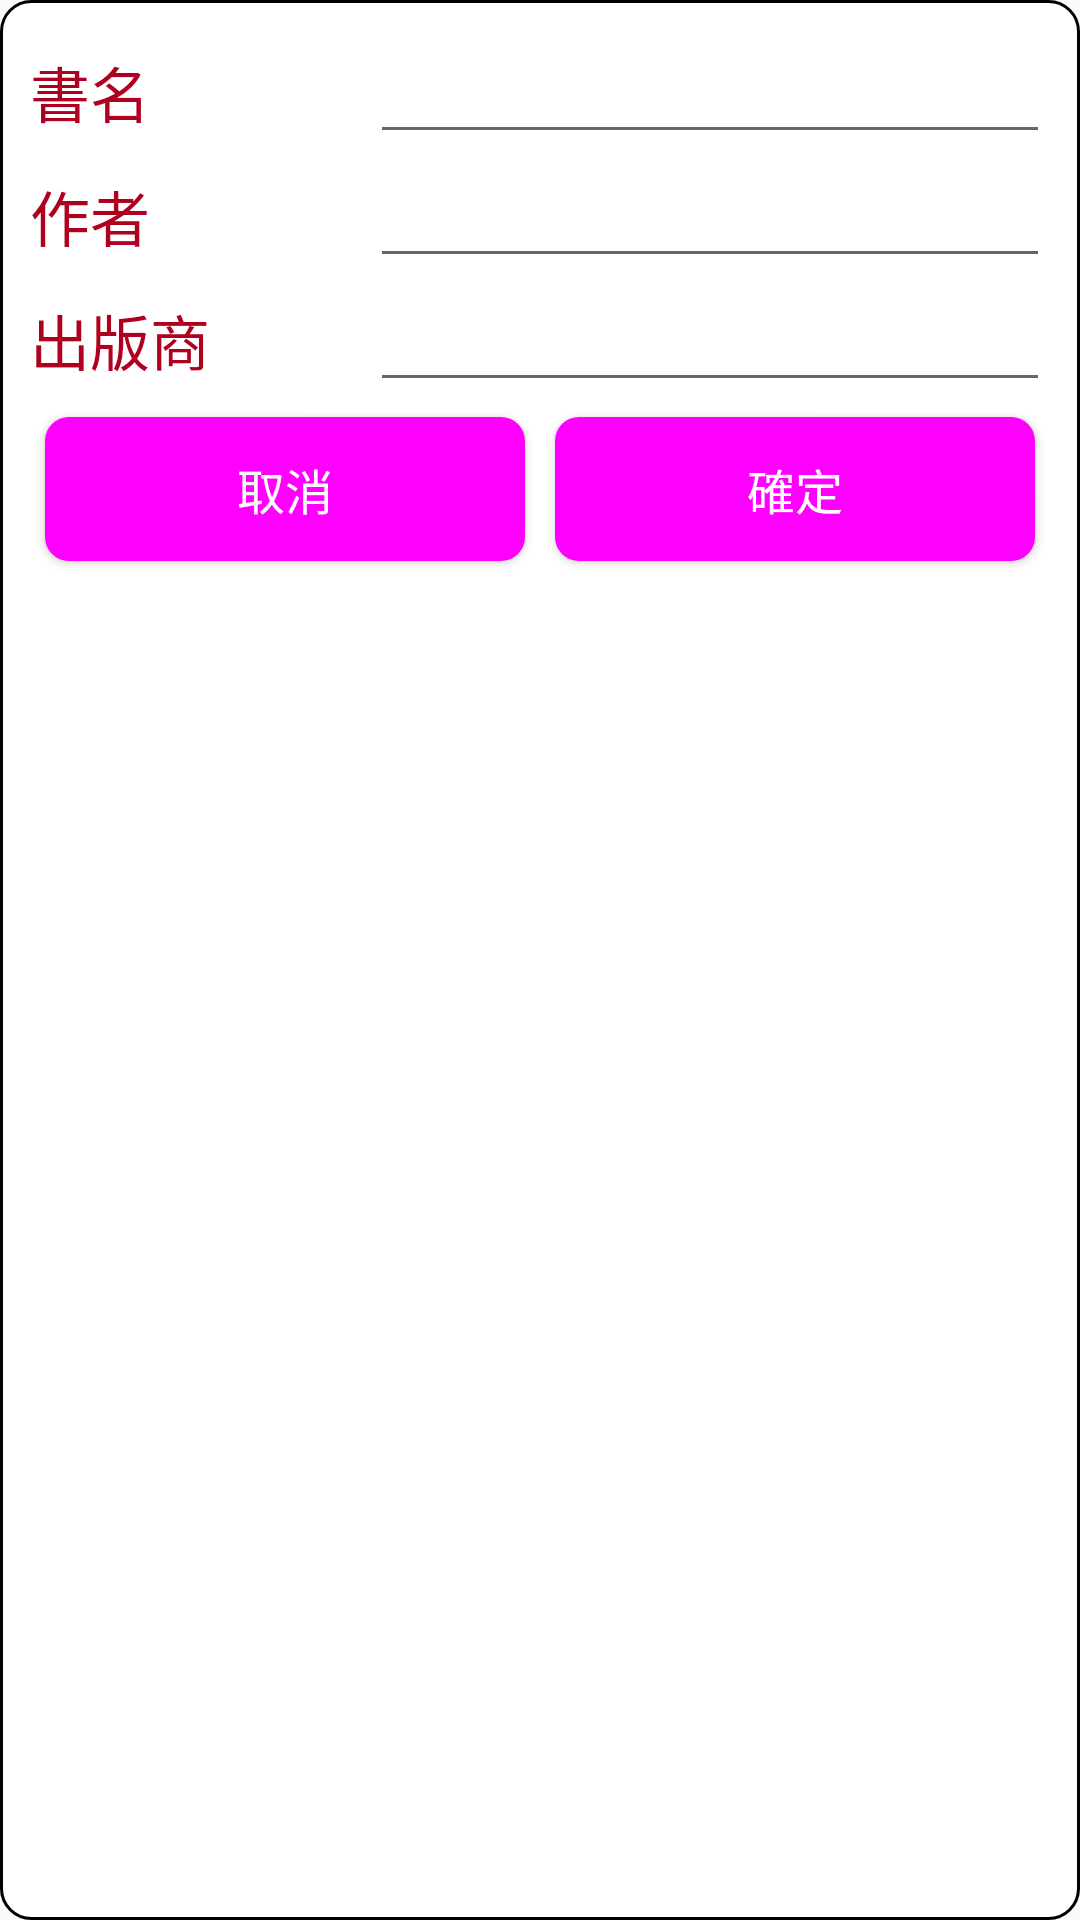

Layout XML and referenced resources for this Android screen:
<!-- AndroidManifest.xml: application theme Theme.BookDBApp -->
<!-- res/layout/dlg_update.xml -->
<?xml version="1.0" encoding="utf-8"?>
<LinearLayout xmlns:android="http://schemas.android.com/apk/res/android"
    android:layout_width="match_parent"
    android:layout_height="wrap_content"
    android:background="@drawable/round_corner_white_bg"
    android:orientation="vertical"
    android:padding="10dp">

    <LinearLayout
        android:layout_width="match_parent"
        android:layout_height="wrap_content"
        android:orientation="horizontal">

        <TextView
            android:layout_width="0dp"
            android:layout_height="wrap_content"
            android:layout_weight="1"
            android:text="@string/title"
            android:textColor="@color/design_default_color_error"
            android:textSize="20sp" />

        <EditText
            android:id="@+id/edDlgTitle"
            android:layout_width="0dp"
            android:layout_height="wrap_content"
            android:layout_weight="2"
            android:inputType="text" />
    </LinearLayout>

    <LinearLayout
        android:layout_width="match_parent"
        android:layout_height="wrap_content"
        android:orientation="horizontal">

        <TextView
            android:layout_width="0dp"
            android:layout_height="wrap_content"
            android:layout_weight="1"
            android:text="@string/author"
            android:textColor="@color/design_default_color_error"
            android:textSize="20sp" />

        <EditText
            android:id="@+id/edDlgAuthor"
            android:layout_width="0dp"
            android:layout_height="wrap_content"
            android:layout_weight="2"
            android:inputType="text" />
    </LinearLayout>

    <LinearLayout
        android:layout_width="match_parent"
        android:layout_height="wrap_content"
        android:orientation="horizontal">

        <TextView
            android:layout_width="0dp"
            android:layout_height="wrap_content"
            android:layout_weight="1"
            android:text="@string/publisher"
            android:textColor="@color/design_default_color_error"
            android:textSize="20sp" />

        <EditText
            android:id="@+id/edDlgPublisher"
            android:layout_width="0dp"
            android:layout_height="wrap_content"
            android:layout_weight="2"
            android:inputType="text" />
    </LinearLayout>

    <LinearLayout
        android:layout_width="match_parent"
        android:layout_height="wrap_content">

        <Button
            android:id="@+id/btCancel"
            android:layout_width="0dp"
            android:layout_height="wrap_content"
            android:layout_margin="5dp"
            android:layout_weight="1"
            android:background="@drawable/selector_bt_bg"
            android:text="@string/cancel"
            android:textColor="@color/white"
            android:textSize="16sp" />

        <Button
            android:id="@+id/btOk"
            android:layout_width="0dp"
            android:layout_height="wrap_content"
            android:layout_margin="5dp"
            android:layout_weight="1"
            android:background="@drawable/selector_bt_bg"
            android:text="@string/ok"
            android:textColor="@color/white"
            android:textSize="16sp" />
    </LinearLayout>
</LinearLayout>
<!-- resources referenced by this layout -->
<resources>
  <!-- drawable round_corner_white_bg (drawable) -->
  <?xml version="1.0" encoding="utf-8"?>
  <shape xmlns:android="http://schemas.android.com/apk/res/android"
      android:shape="rectangle">
      <corners android:radius="10dp"/>
      <solid android:color="#ffffffff"/>
      <stroke
          android:width="1dp"
          android:color="@android:color/black"/>
  </shape>
  <!-- drawable selector_bt_bg (drawable) -->
  <?xml version="1.0" encoding="utf-8"?>
  <selector xmlns:android="http://schemas.android.com/apk/res/android">
      <item android:state_pressed="true" android:drawable="@drawable/round_corner_bt_bg_pressed"/>
      <item android:drawable="@drawable/round_corner_bt_bg"/>
  </selector>
  <string name="author">作者</string>
  <string name="cancel">取消</string>
  <string name="ok">確定</string>
  <string name="publisher">出版商</string>
  <string name="title">書名</string>
  <style name="Theme.BookDBApp" parent="Base.Theme.BookDBApp" />
  <!-- drawable round_corner_bt_bg_pressed (drawable) -->
  <?xml version="1.0" encoding="utf-8"?>
  <shape xmlns:android="http://schemas.android.com/apk/res/android"
      android:shape="rectangle">
      <corners android:radius="8dp"/>
      <solid android:color="#ffaaaaaa"/>
  </shape>
  <!-- drawable round_corner_bt_bg (drawable) -->
  <?xml version="1.0" encoding="utf-8"?>
  <shape xmlns:android="http://schemas.android.com/apk/res/android"
      android:shape="rectangle">
      <corners android:radius="8dp"/>
      <solid android:color="#ffff00ff"/>
  </shape>
  <style name="Base.Theme.BookDBApp" parent="Theme.AppCompat.DayNight.DarkActionBar">
          
          
      </style>
  <!-- not gathered from this repository: default colours our renderer supplied (Android Studio template values) -->
  <color name="white">#FFFFFFFF</color>
</resources>
